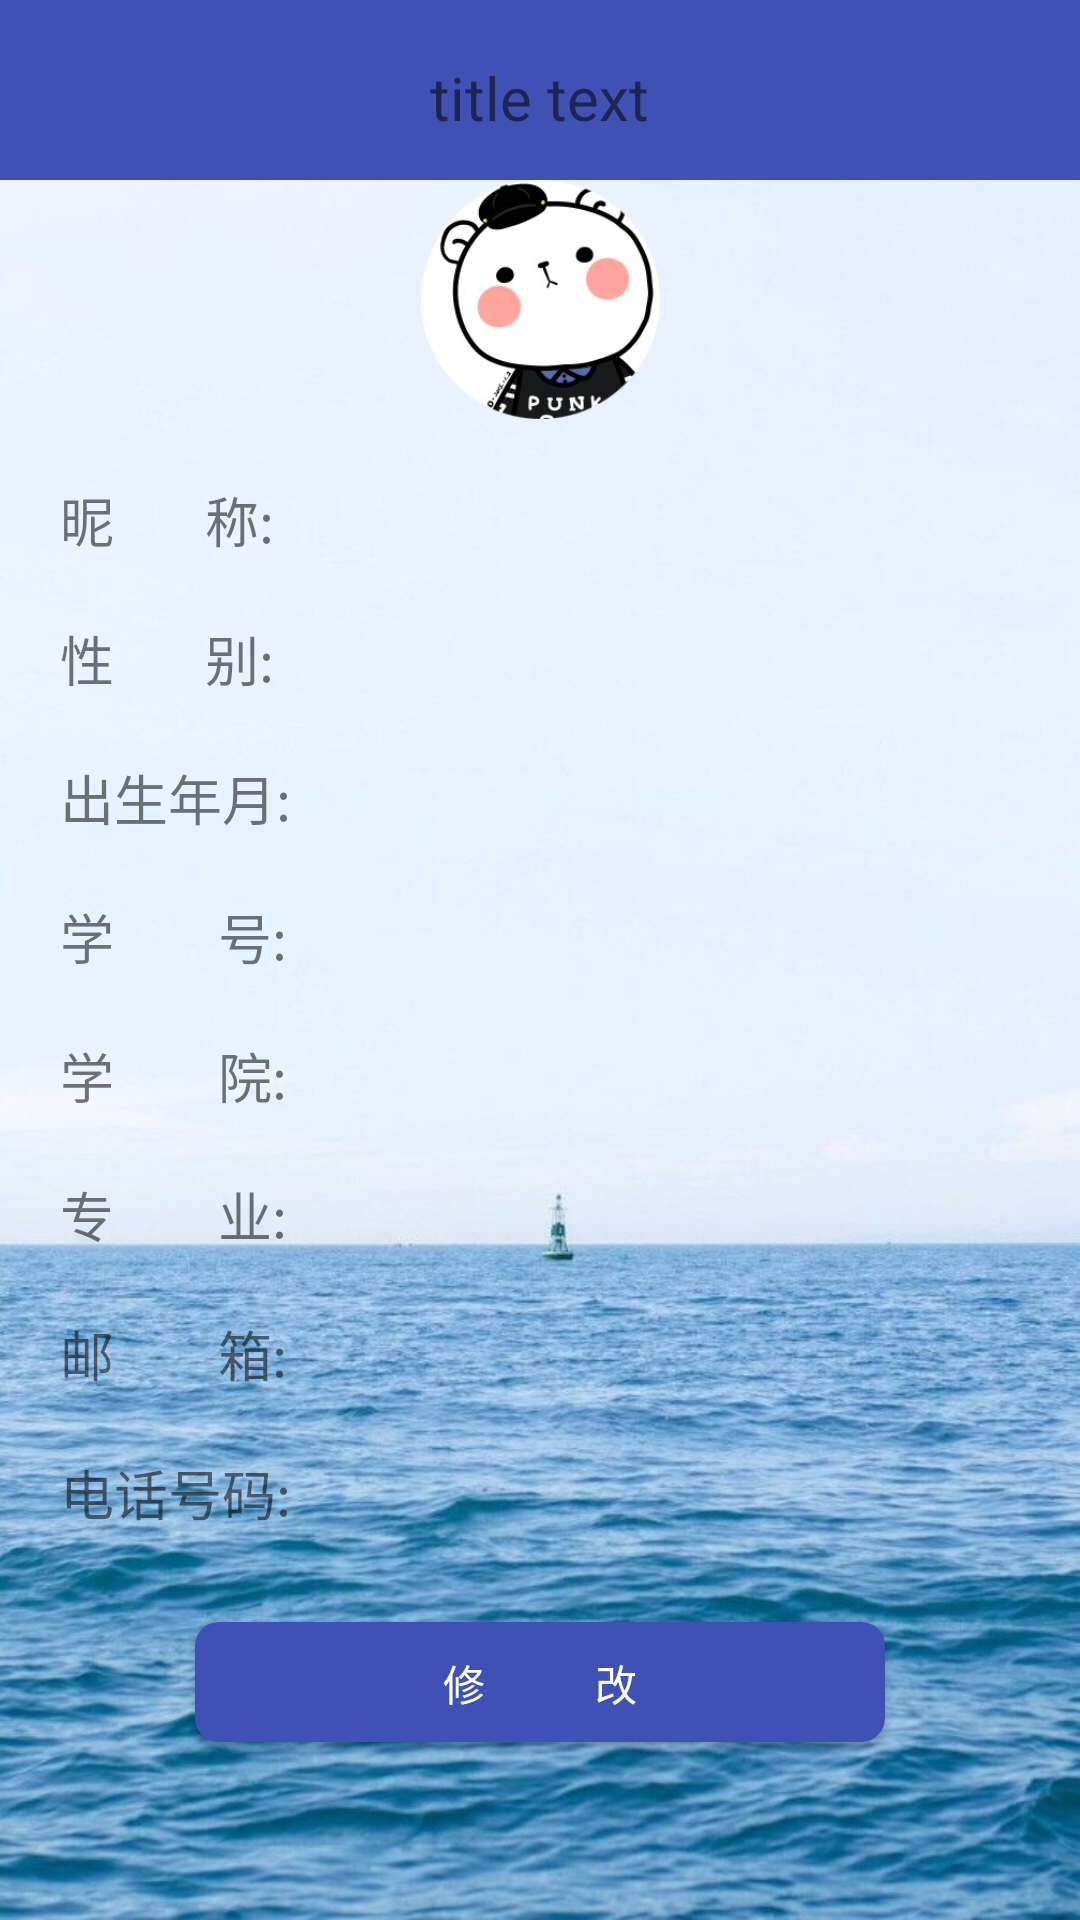

The Android layout XML behind this screen, and the referenced resources:
<!-- AndroidManifest.xml: application theme AppTheme -->
<!-- res/layout/activity_account__information.xml -->
<?xml version="1.0" encoding="utf-8"?>
<LinearLayout xmlns:android="http://schemas.android.com/apk/res/android"
    android:orientation="vertical"
    android:layout_width="match_parent"
    android:layout_height="match_parent"
    android:background="@drawable/backmodify">
    <include layout="@layout/titlebar_view"/>
<GridLayout
    android:orientation="horizontal"
    android:layout_width="match_parent"
    android:layout_height="match_parent"
    android:rowCount="11"
    android:columnCount="3">
    
    <ImageView
        android:id="@+id/Image"
        android:layout_height="80dp"
        android:layout_width="80dp"
        android:layout_columnSpan="3"
        android:layout_gravity="center"
        android:background="@drawable/head"/>
    <TextView
        android:layout_marginLeft="20dp"
        android:layout_marginTop="20dp"
        android:id="@+id/nicheng"
        android:layout_height="wrap_content"
        android:layout_width="wrap_content"
        android:layout_columnSpan="1"
        android:layout_gravity="fill"
        android:text="昵       称:"
        android:textSize="18dp"/>

    <TextView
        android:id="@+id/InputName"
        android:layout_marginLeft="20dp"
        android:layout_marginTop="20dp"
        android:layout_height="wrap_content"
        android:layout_width="wrap_content"
        android:layout_columnSpan="2"
        android:layout_gravity="fill"
        android:paddingLeft="25dp"
        android:textSize="18dp"/>
    <TextView
        android:layout_marginLeft="20dp"
        android:layout_marginTop="20dp"
        android:id="@+id/sex"
        android:layout_height="wrap_content"
        android:layout_width="wrap_content"
        android:layout_columnSpan="1"
        android:layout_gravity="fill"
        android:text="性       别:"
        android:textSize="18dp"/>
    <TextView
        android:id="@+id/InputSex"
        android:layout_marginLeft="20dp"
        android:layout_marginTop="20dp"

        android:layout_height="wrap_content"
        android:layout_width="wrap_content"
        android:layout_columnSpan="2"
        android:layout_gravity="fill"
        android:paddingLeft="25dp"
        android:textSize="18dp" />
    <TextView
        android:layout_marginLeft="20dp"
        android:layout_marginTop="20dp"
        android:id="@+id/birthday"
        android:layout_height="wrap_content"
        android:layout_width="wrap_content"
        android:layout_columnSpan="1"
        android:layout_gravity="fill"
        android:text="出生年月:"
        android:textSize="18dp"/>
    <TextView
        android:id="@+id/InputBirth"
        android:layout_marginLeft="20dp"
        android:layout_marginTop="20dp"
        android:layout_height="wrap_content"
        android:layout_width="wrap_content"
        android:layout_columnSpan="2"
        android:layout_gravity="fill"
        android:paddingLeft="25dp"
        android:textSize="18dp"/>
    <TextView
        android:layout_marginLeft="20dp"
        android:layout_marginTop="20dp"
        android:id="@+id/StudentNo"
        android:layout_height="wrap_content"
        android:layout_width="wrap_content"
        android:layout_columnSpan="1"
        android:layout_gravity="fill"
        android:text="学        号:"
        android:textSize="18dp"/>
    <TextView
        android:id="@+id/InputNo"
        android:layout_marginLeft="20dp"
        android:layout_marginTop="20dp"
        android:layout_height="wrap_content"
        android:layout_width="wrap_content"
        android:layout_columnSpan="2"
        android:layout_gravity="fill"
        android:paddingLeft="25dp"
        android:textSize="18dp"/>

    <TextView
        android:layout_marginLeft="20dp"
        android:layout_marginTop="20dp"
        android:id="@+id/academy"
        android:layout_height="wrap_content"
        android:layout_width="wrap_content"
        android:layout_columnSpan="1"
        android:layout_gravity="fill"
        android:text="学        院:"
        android:textSize="18dp"/>

    <TextView
        android:id="@+id/InputAcademy"
        android:layout_marginLeft="20dp"
        android:layout_marginTop="20dp"
        android:layout_height="wrap_content"
        android:layout_width="wrap_content"
        android:layout_columnSpan="2"
        android:layout_gravity="fill"
        android:paddingLeft="25dp"
        android:textSize="18dp"/>

    <TextView
        android:layout_marginLeft="20dp"
        android:layout_marginTop="20dp"
        android:id="@+id/major"
        android:layout_height="wrap_content"
        android:layout_width="wrap_content"
        android:layout_columnSpan="1"
        android:layout_gravity="fill"
        android:text="专        业:"
        android:textSize="18dp"/>
    <TextView
        android:id="@+id/InputMajor"
        android:layout_marginLeft="20dp"
        android:layout_marginTop="20dp"
        android:layout_height="wrap_content"
        android:layout_width="wrap_content"
        android:layout_columnSpan="2"
        android:layout_gravity="fill"
        android:paddingLeft="25dp"
        android:textSize="18dp"/>


    <TextView
        android:layout_marginLeft="20dp"
        android:layout_marginTop="20dp"
        android:id="@+id/Email"
        android:layout_height="wrap_content"
        android:layout_width="wrap_content"
        android:layout_columnSpan="1"
        android:layout_gravity="fill"
        android:text="邮        箱:"
        android:textSize="18dp"/>
    <TextView
        android:id="@+id/InputEmail"
        android:layout_marginLeft="20dp"
        android:layout_marginTop="20dp"
        android:layout_height="wrap_content"
        android:layout_width="wrap_content"
        android:layout_columnSpan="2"
        android:layout_gravity="fill"
        android:paddingLeft="25dp"
        android:textSize="18dp"/>

    <TextView
        android:layout_marginLeft="20dp"
        android:layout_marginTop="20dp"
        android:id="@+id/telephone"
        android:layout_height="wrap_content"
        android:layout_width="wrap_content"
        android:layout_columnSpan="1"
        android:layout_gravity="fill"
        android:text="电话号码:"
        android:textSize="18dp"/>
    <TextView
        android:id="@+id/InputTelephone"
        android:layout_marginLeft="20dp"
        android:layout_marginTop="20dp"
        android:layout_height="wrap_content"
        android:layout_width="wrap_content"
        android:layout_columnSpan="2"
        android:layout_gravity="fill"
        android:paddingLeft="25dp"
        android:textSize="18dp"/>

    <Button
        android:layout_marginLeft="65dp"
        android:layout_marginTop="30dp"
        android:layout_marginRight="65dp"
        android:id="@+id/modify"
        android:layout_width="wrap_content"
        android:text="修           改"
        android:textColor="#ffffff"
        android:layout_columnSpan="3"
        android:layout_gravity="fill"
        android:layout_height="40dp"
        android:background="@drawable/shape"/>
</GridLayout>

</LinearLayout>
<!-- res/layout/titlebar_view.xml (included above) -->
<?xml version="1.0" encoding="utf-8"?>
<RelativeLayout xmlns:android="http://schemas.android.com/apk/res/android"
    android:layout_width="match_parent"
    android:layout_height="60dp"
    android:background="#3F51B5"
    android:orientation="vertical">
    <LinearLayout
        android:layout_width="wrap_content"
        android:layout_height="60dp"

        android:gravity="center_vertical"
        android:orientation="horizontal">
        <ImageButton
            android:id="@+id/backImage"
            android:layout_marginTop="5dp"
            android:layout_width="20dp"
            android:layout_height="20dp"
            android:layout_marginLeft="15dp"

            android:background="@drawable/backimage" />

    </LinearLayout>
    <TextView
        android:paddingTop="5dp"
        android:id="@+id/titlebar_title_tv"
        android:layout_width="wrap_content"
        android:layout_height="wrap_content"
        android:layout_centerInParent="true"
        android:textSize="20dp"
        android:text="title text"/>
    <LinearLayout
        android:layout_width="wrap_content"
        android:layout_height="60dp"

        android:layout_alignParentRight="true"
        android:gravity="center_vertical"
        android:orientation="horizontal">
        <TextView
            android:paddingTop="12dp"
            android:layout_width="wrap_content"
            android:layout_height="wrap_content"
           />
        <ImageButton
            android:paddingTop="12dp"
            android:layout_width="36dp"
            android:layout_height="36dp"
            android:background="#00000000"
            />
    </LinearLayout>
</RelativeLayout>
<!-- resources referenced by this layout -->
<resources>
  <!-- drawable backmodify: jpg bitmap (drawable, 75059 bytes) -->
  <!-- drawable head: png bitmap (drawable, 34581 bytes) -->
  <!-- drawable shape (drawable) -->
  <?xml version="1.0" encoding="utf-8"?>
  <shape xmlns:android="http://schemas.android.com/apk/res/android"
      android:shape="rectangle" >
  
      
      <solid android:color="#3f51b5" />
  
      
      
      <corners android:radius="8dip" />
  
      
      <padding
          android:bottom="10dp"
          android:left="10dp"
          android:right="10dp"
          android:top="10dp" />
  </shape>
  <style name="AppTheme" parent="Theme.AppCompat.Light.DarkActionBar">
          
          <item name="colorPrimary">@color/colorPrimary</item>
          <item name="colorPrimaryDark">@color/colorPrimaryDark</item>
          <item name="colorAccent">@color/colorAccent</item>
      </style>
  <color name="colorPrimary">#3F51B5</color>
  <color name="colorPrimaryDark">#303F9F</color>
  <color name="colorAccent">#2248DD</color>
</resources>
